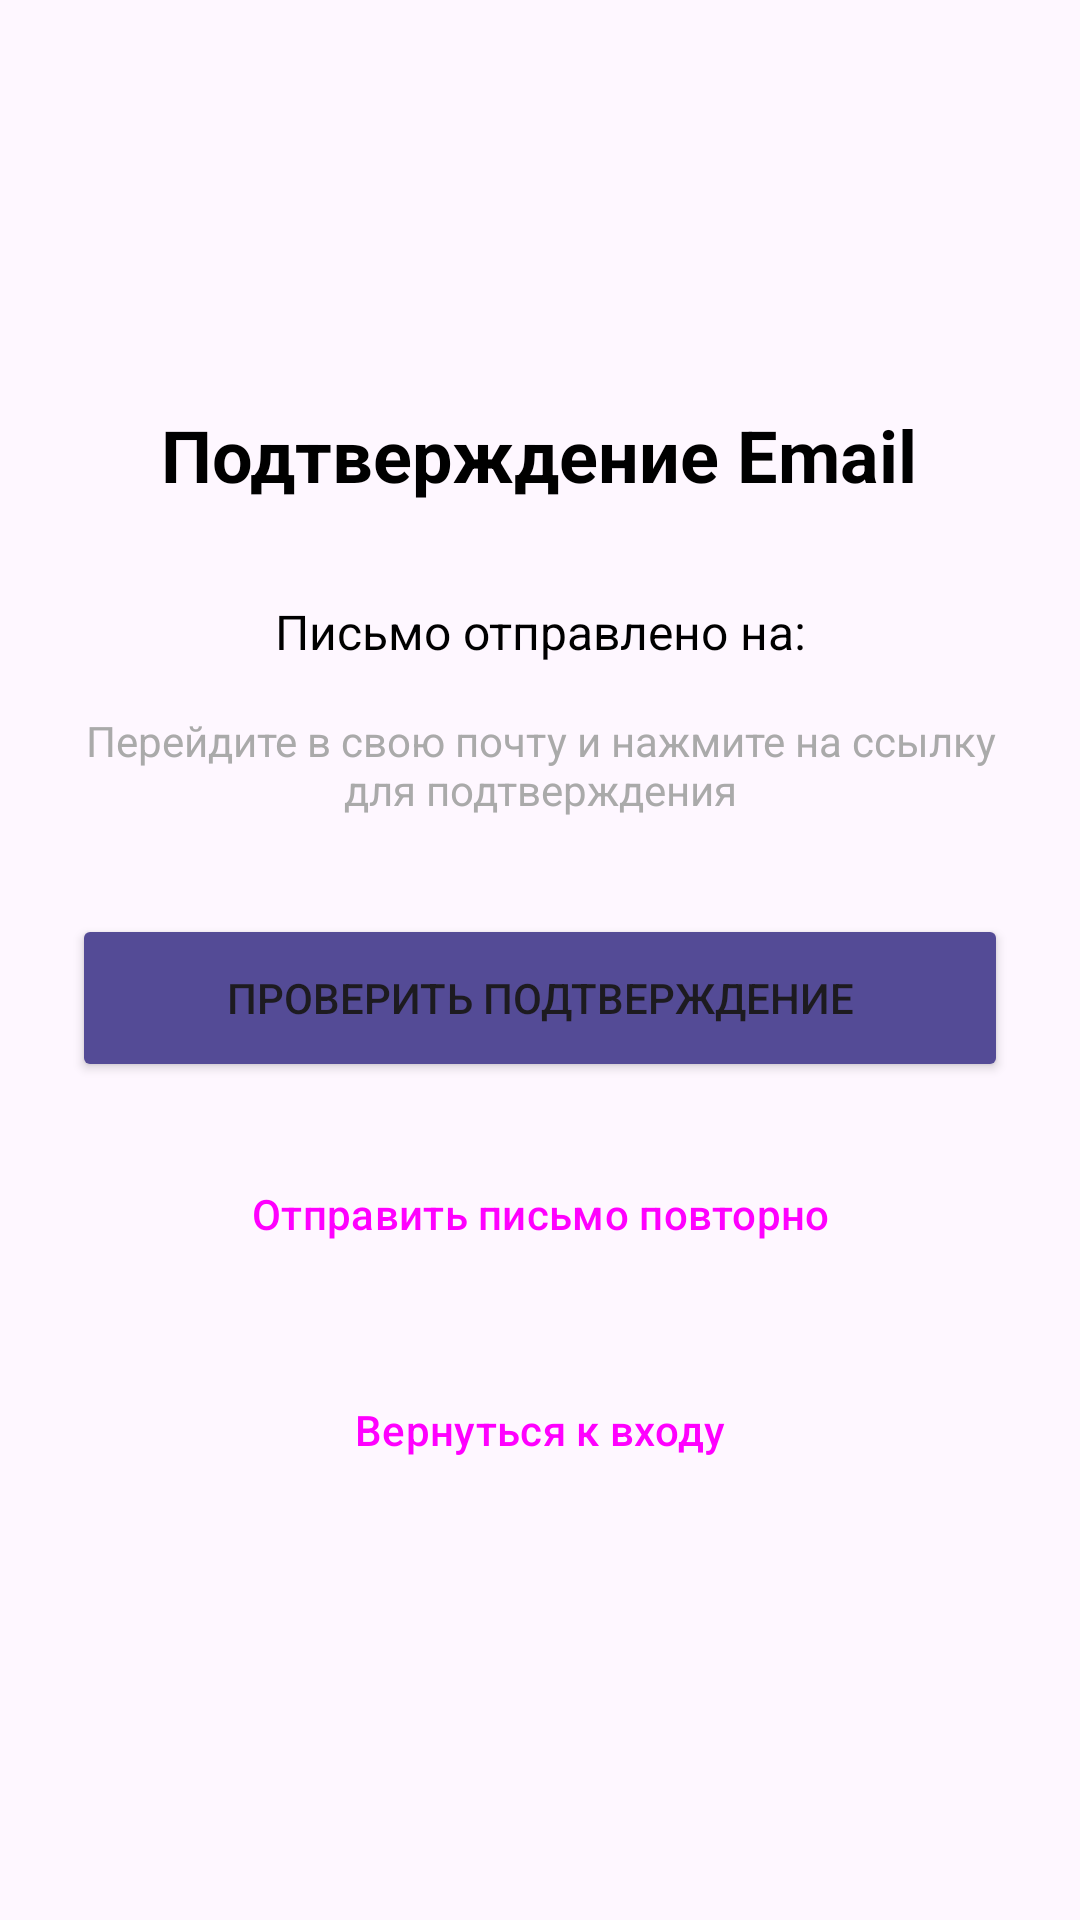

Reconstruct the res/layout file that produces this screen, plus the resources it refers to.
<!-- AndroidManifest.xml: application theme Theme.Messenger -->
<!-- res/layout/confirm_activity.xml -->
<?xml version="1.0" encoding="utf-8"?>
<LinearLayout xmlns:android="http://schemas.android.com/apk/res/android"
    android:layout_width="match_parent"
    android:layout_height="match_parent"
    android:orientation="vertical"
    android:padding="24dp"
    android:gravity="center">

    <TextView
        android:layout_width="wrap_content"
        android:layout_height="wrap_content"
        android:text="Подтверждение Email"
        android:textSize="24sp"
        android:textStyle="bold"
        android:layout_marginBottom="32dp"
        android:textColor="@android:color/black" />

    <TextView
        android:id="@+id/emailTextView"
        android:layout_width="wrap_content"
        android:layout_height="wrap_content"
        android:text="Письмо отправлено на:"
        android:textSize="16sp"
        android:layout_marginBottom="16dp"
        android:textAlignment="center"
        android:textColor="@android:color/black" />

    <TextView
        android:layout_width="wrap_content"
        android:layout_height="wrap_content"
        android:text="Перейдите в свою почту и нажмите на ссылку для подтверждения"
        android:textSize="14sp"
        android:layout_marginBottom="32dp"
        android:textAlignment="center"
        android:textColor="@android:color/darker_gray" />

    <Button
        android:id="@+id/checkButton"
        android:layout_width="match_parent"
        android:layout_height="56dp"
        android:text="Проверить подтверждение"
        android:layout_marginBottom="16dp"
        android:backgroundTint="@color/purple" />

    <Button
        android:id="@+id/resendButton"
        android:layout_width="match_parent"
        android:layout_height="56dp"
        android:text="Отправить письмо повторно"
        android:layout_marginBottom="16dp"
        style="@style/Widget.Material3.Button.OutlinedButton" />

    <Button
        android:id="@+id/backToLoginButton"
        android:layout_width="match_parent"
        android:layout_height="56dp"
        android:text="Вернуться к входу"
        style="@style/Widget.Material3.Button.TextButton" />

</LinearLayout>
<!-- resources referenced by this layout -->
<resources>
  <color name="purple">#544B96</color>
  <style name="Theme.Messenger" parent="Base.Theme.Messenger" />
  <style name="Base.Theme.Messenger" parent="Theme.Material3.DayNight.NoActionBar">
          
          
      </style>
</resources>
